6-way image classification set "palm-fruit-ripeness-classification-2" from GitHub (arivin29/sawit); label vocabulary: empty bunch, overripe, ripe, rotten, underripe, unripe.

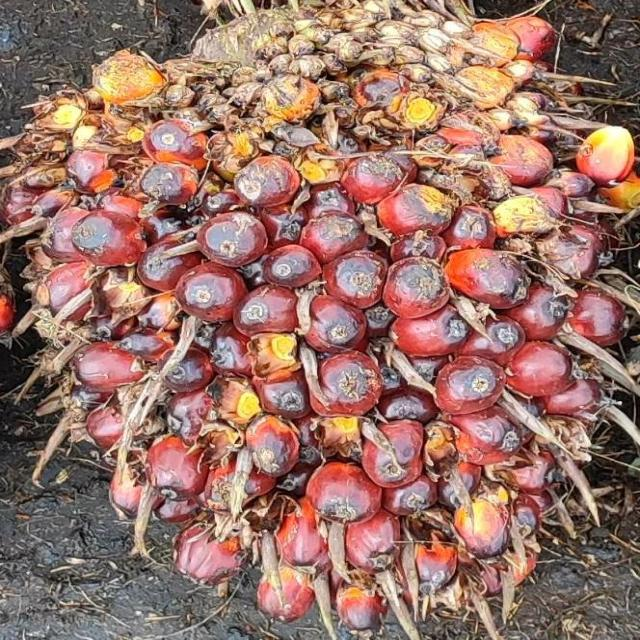
Label: ripe

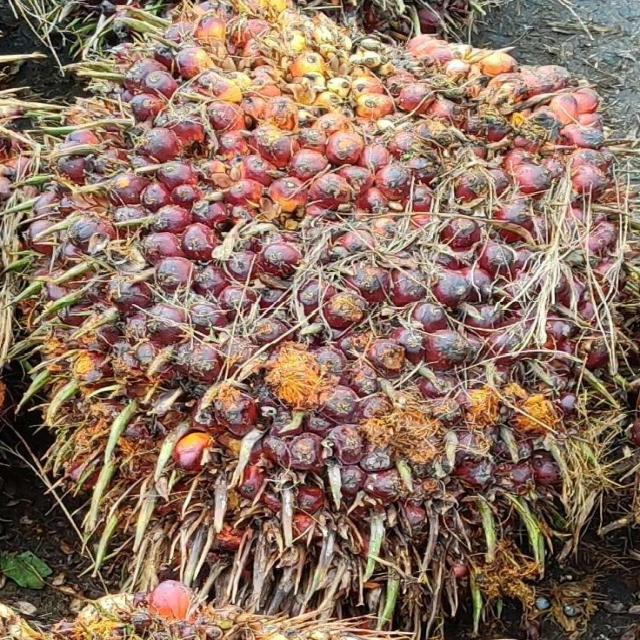
Label: ripe

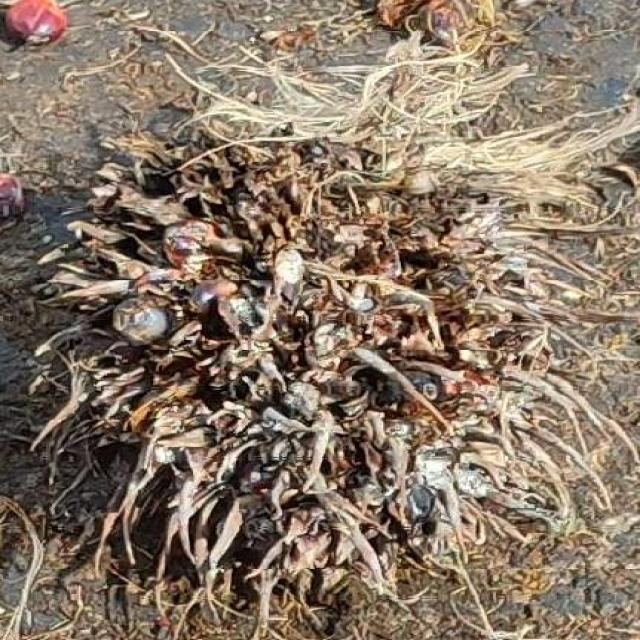
Label: empty bunch

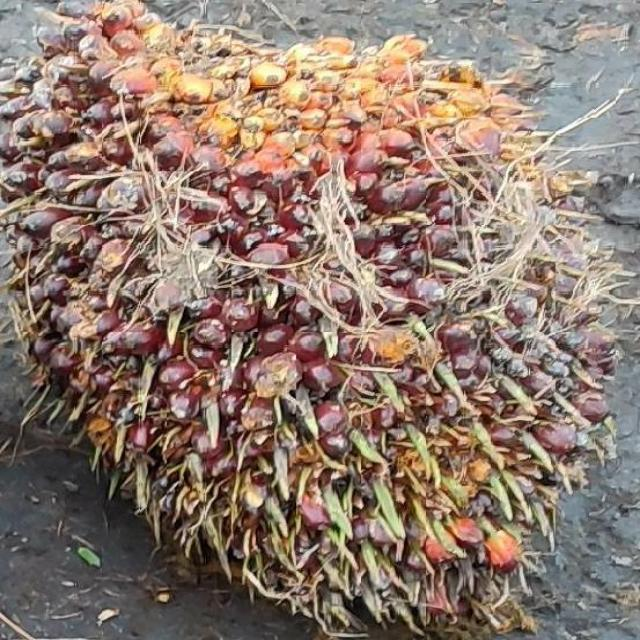
Label: unripe

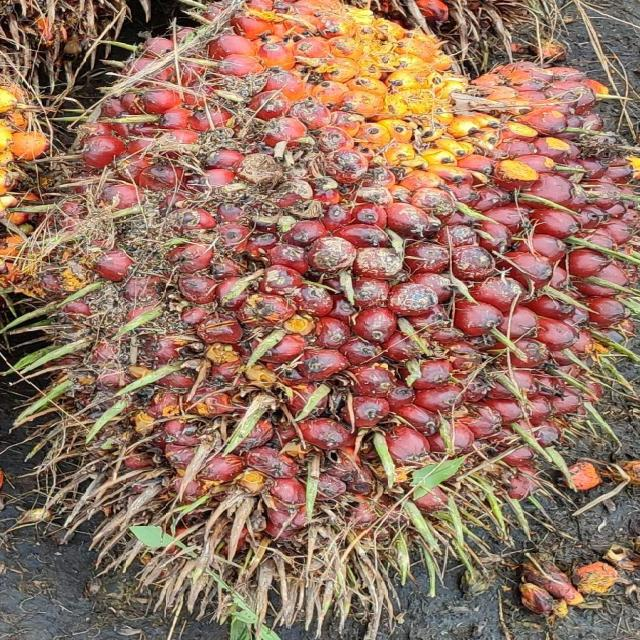
Label: underripe

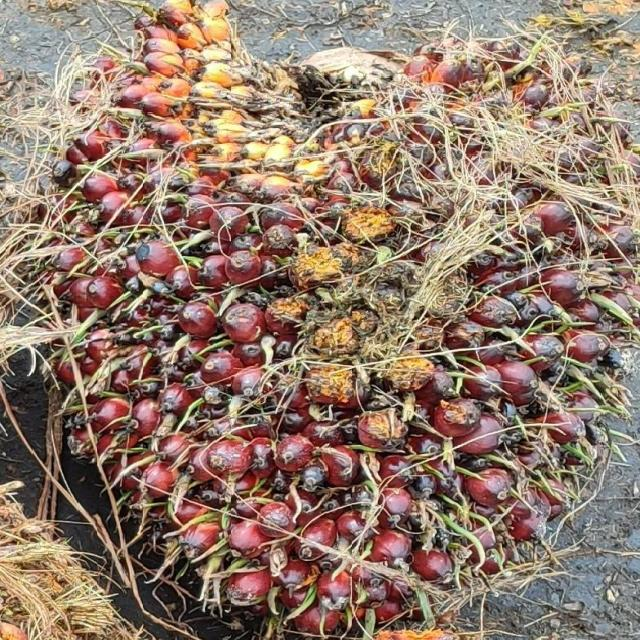
Label: underripe
